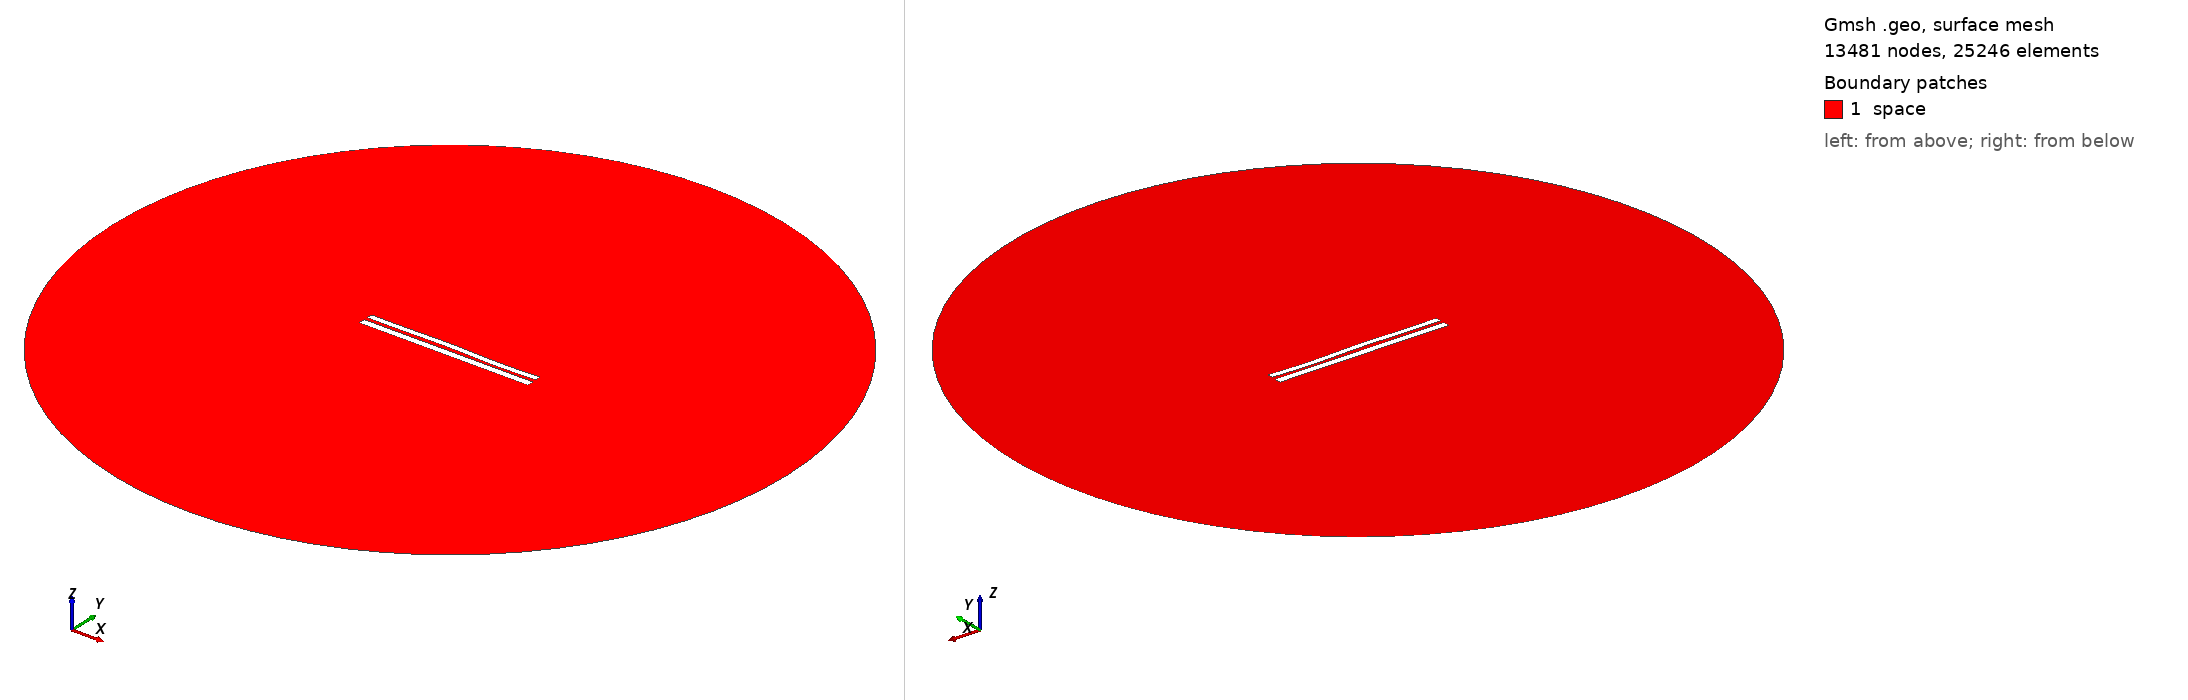

Gmsh geometry script, surface-meshed: 13481 nodes, 25246 surface elements. Boundary patches (legend numbers): 1 space. Left view from above one corner, right view from below the opposite corner. Legend entries are the model's physical surfaces. The drawing asked Gmsh for element sizes between 1% and 20% of the model's largest extent; the script's own settings can give other sizes.

=== 7596.geo (drawn) ===
//---------------------------------------
// Geometry kernel
//---------------------------------------

SetFactory("OpenCASCADE");



//---------------------------------------
// Parameters of the geometry
//---------------------------------------

// Overetch of the upper plate
overetch = 0.25;

// Distance between the plates
distance = 2.0;

// Discretization over the x axis (for the deformation)
nx = 50; 

// Length of the plate
L = 100 - overetch; 

// Number of modes
n = 4; 

// 1st mode coefficient
coeff(1) = -0.15;
beta(1) = 0.596864 * 3.1415926535 / L;

// 2nd mode coefficient
coeff(2) = 0.07499999999999998;
beta(2) = 1.49418 * 3.1415926535 / L;

// 3rd mode coefficient
coeff(3) = 0.15;
beta(3) = 2.50025 * 3.1415926535 / L;

// 4th mode coefficient
coeff(4) = -0.15;
beta(4) = 3.49999 * 3.1415926535 / L;



//---------------------------------------
// Upper plate (deformed rectangle)
//---------------------------------------

// Coordiantes of the upper plate
xmin = -50;
xmax = 50 - overetch;

// Height of the upper plate
yheight = 4 - 2 * overetch;

// Indexes of the points
UpperID[] = {};
LowerID[] = {};
LeftID[] = {};
RightID[] = {};

// Point index
p = 1;

// Horizontal edges
For i In {1:nx}
    x = xmin + (i-1)*(xmax - xmin)/(nx-1);

    y_bottom = distance / 2 + overetch;
    For j In {1:n}
        C = (Cosh(beta(j)*L) + Cos(beta(j)*L)) / (Sinh(beta(j)*L) + Sin(beta(j)*L));
        y_bottom  = y_bottom + coeff(j) * (Cosh(beta(j)*(x+50)) - Cos(beta(j)*(x+50)) - C * (Sinh(beta(j)*(x+50)) - Sin(beta(j)*(x+50))));
    EndFor

    y_top = y_bottom + yheight;

    Point(p) = {x, y_top, 0, 1.0};
    UpperID[i] = p;
    p = p + 1;

    Point(p) = {x, y_bottom, 0, 1.0};
    LowerID[i] = p;
    p = p + 1;
EndFor

// Create point lists
UpperPts[] = {}; LowerPts[] = {};
For i In {1:nx}
  UpperPts[] += {UpperID[i]};
  LowerPts[] += {LowerID[i]};
EndFor

// Build splines
Spline(1) = {UpperPts[]};
Spline(2) = {LowerPts[]};
Line(3) = {LowerPts[nx-1], UpperPts[nx-1]};
Line(4) = {LowerPts[0], UpperPts[0]};

// Build the plane surface
Curve Loop(1) = {2, 3, -1, -4};
Plane Surface(1) = {1};



//---------------------------------------
// Lower plate (rectangle)
//---------------------------------------

// Vertices
Point(1001) = {-50, -1, 0, 1.0};
Point(1002) = { 50, -1, 0, 1.0};
Point(1003) = { 50,  -5, 0, 1.0};
Point(1004) = {-50,  -5, 0, 1.0};

// Edges
Line(5) = {1001, 1002};
Line(6) = {1002, 1003};
Line(7) = {1003, 1004};
Line(8) = {1004, 1001};

// Plane surface
Line Loop(2) = {5, 6, 7, 8};
Plane Surface(2) = {2}; 



//---------------------------------------
// Outer (fictious) boundary
//---------------------------------------

// Points
Point(1005) = {0, 0, 0};       // Center
Point(1006) = {200, 0, 0};     // Start point
Point(1007) = {0, 200, 0};     // 90 degrees
Point(1008) = {-200, 0, 0};    // 180 degrees
Point(1009) = {0, -200, 0};    // 270 degrees

// Circle arcs (each needs start, center, end)
Circle(9) = {1006, 1005, 1007};
Circle(10) = {1007, 1005, 1008};
Circle(11) = {1008, 1005, 1009};
Circle(12) = {1009, 1005, 1006};

// Plane surface for the entire domain
Curve Loop(3) = {9, 10, 11, 12};
Surface(3) = {3};

// Subtract the plates from the whole domain to obtain the actual domain where we want to solve the equations
BooleanDifference{ Surface{3}; Delete; }{ Surface{1}; Surface{2}; Delete; }




//---------------------------------------
// Transfinite Lines/Curves
//---------------------------------------

// Set the number of points on the boundaries
r = 7;

// Plates
Transfinite Curve {1, 2} = 50*r Using Progression 1;
Transfinite Curve {3, 4} = 2*r Using Progression 1;
Transfinite Line {5, 7} = 50*r Using Progression 1;
Transfinite Line {6, 8} = 2*r Using Progression 1;

// Outer boundary
Transfinite Line {9, 10, 11, 12} = 20 Using Progression 1;



//---------------------------------------
// Physical groups
//---------------------------------------                

// Physical curves (boundaries)
Physical Line("force_segment", 10) = {2};
Physical Line("upper_plate", 11) = {1, 3, 4};
Physical Line("lower_plate", 12) = {5, 6, 7, 8};
Physical Line("boundary", 20) = {9, 10, 11, 12};

// Physical Surfaces
Physical Surface("space", 30) = {3};



//---------------------------------------
// 6. Generate the Mesh
//---------------------------------------

// 2D mesh generation
Mesh 2;
